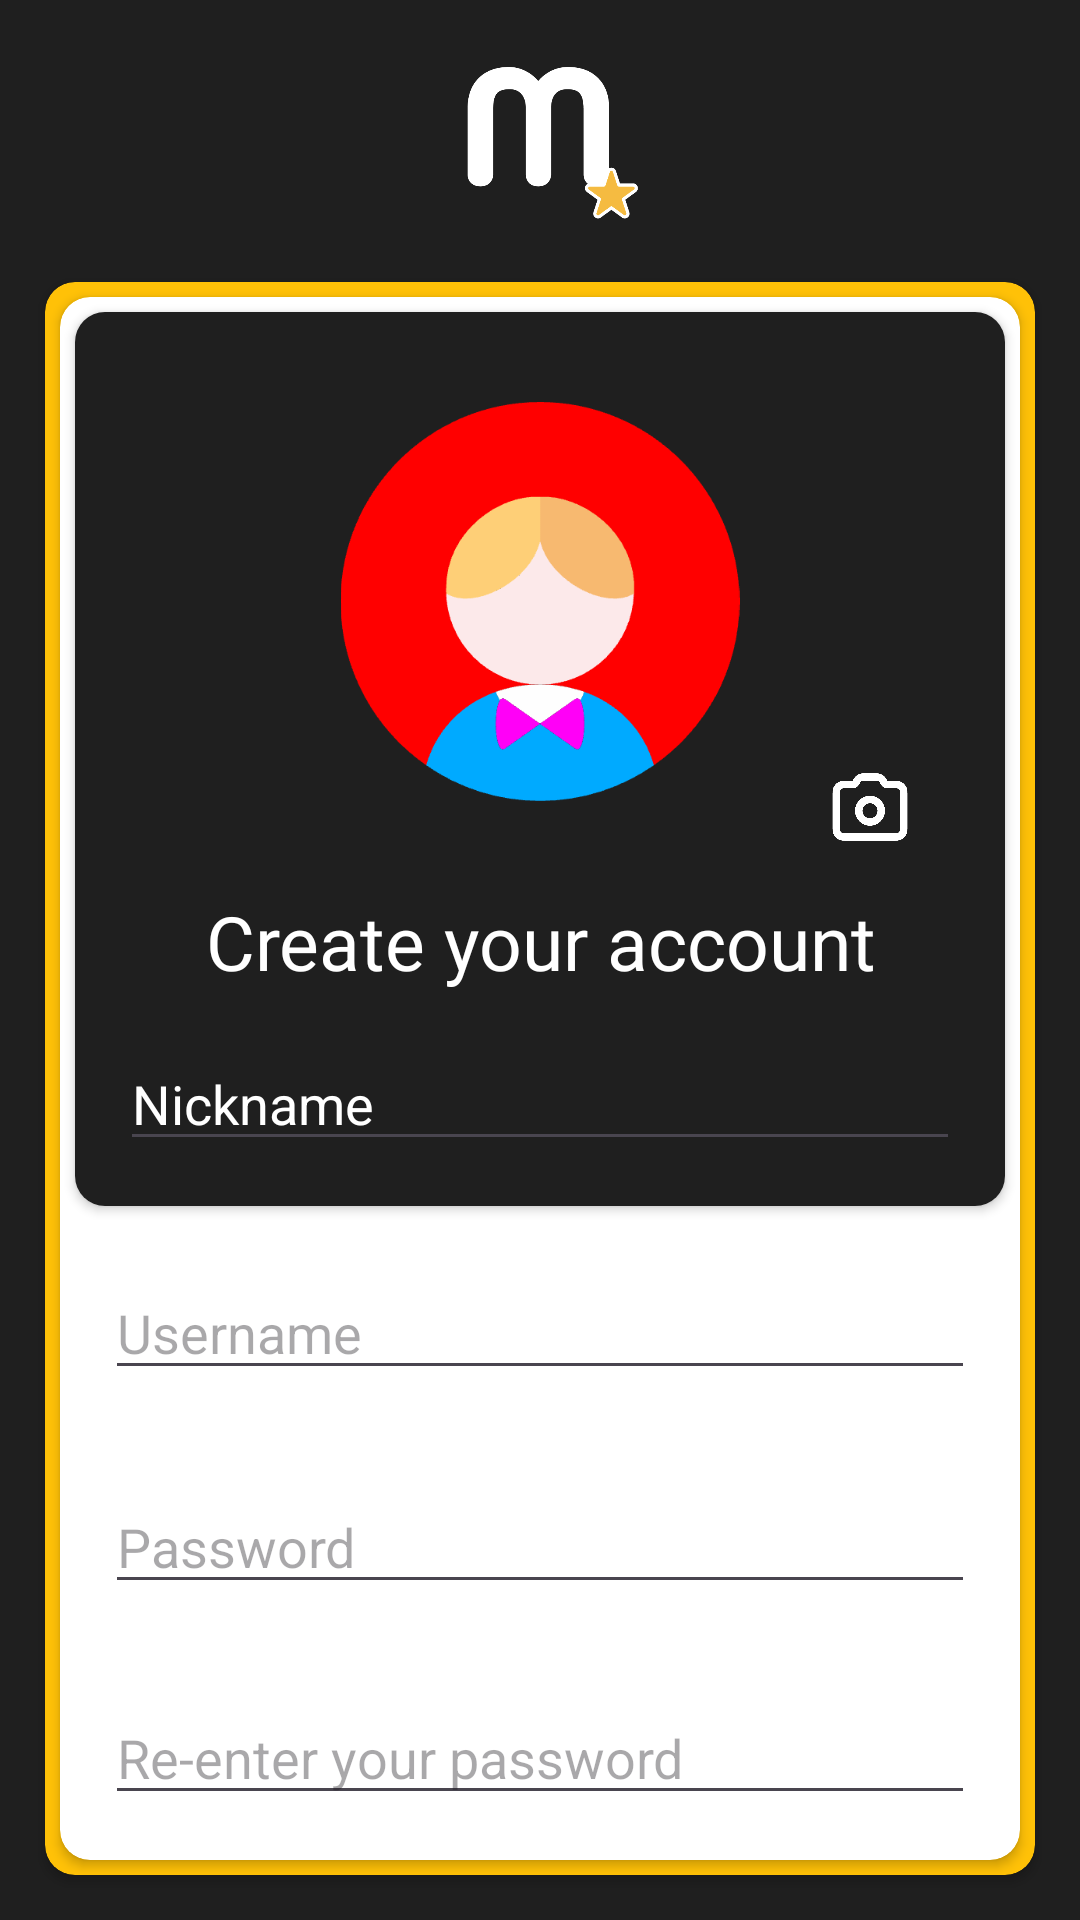

This screen was rendered from an Android layout file. Write that file and the resources it references.
<!-- AndroidManifest.xml: activity theme Theme.MeetMi -->
<!-- res/layout/activity_signup.xml -->
<?xml version="1.0" encoding="utf-8"?>
<LinearLayout xmlns:android="http://schemas.android.com/apk/res/android"
    xmlns:app="http://schemas.android.com/apk/res-auto"
    android:layout_width="match_parent"
    android:layout_height="match_parent"
    android:background="#1F1F1F"
    android:orientation="vertical"
    android:padding="5dp">

    <LinearLayout
        android:layout_width="match_parent"
        android:layout_height="wrap_content"
        android:background="#1F1F1F"
        android:orientation="vertical">

        <ImageView
            android:id="@+id/imageView"
            android:layout_width="match_parent"
            android:layout_height="79dp"
            app:srcCompat="@drawable/logo" />
    </LinearLayout>

    <androidx.cardview.widget.CardView
        android:layout_width="match_parent"
        android:layout_height="match_parent"
        android:layout_margin="10dp"
        app:cardBackgroundColor="#FFC107"
        app:cardCornerRadius="10dp">

        <androidx.cardview.widget.CardView
            android:layout_width="match_parent"
            android:layout_height="match_parent"
            android:layout_margin="5dp"
            app:cardCornerRadius="10dp">

            <LinearLayout
                android:layout_width="match_parent"
                android:layout_height="match_parent"
                android:orientation="vertical">

                <androidx.cardview.widget.CardView
                    android:layout_width="match_parent"
                    android:layout_height="wrap_content"
                    android:layout_margin="5dp"
                    app:cardCornerRadius="10dp">

                    <LinearLayout
                        android:layout_width="match_parent"
                        android:layout_height="wrap_content"
                        android:background="#1F1F1F"
                        android:orientation="vertical">

                        <FrameLayout
                            android:layout_width="match_parent"
                            android:layout_height="wrap_content">

                            <ImageView
                                android:id="@+id/userAvatar_signup"
                                android:layout_width="match_parent"
                                android:layout_height="193dp"
                                android:layout_gravity="center"
                                android:padding="30dp"
                                android:src="@drawable/avatar" />

                            <ImageView
                                android:id="@+id/changeUserAvatarP"
                                android:layout_width="30dp"
                                android:layout_height="30dp"
                                android:layout_marginLeft="250dp"
                                android:layout_marginTop="150dp"
                                android:onClick="uploadImage_signup"
                                android:src="@drawable/camera" />

                        </FrameLayout>

                        <TextView
                            android:layout_width="match_parent"
                            android:layout_height="wrap_content"
                            android:fontFamily="@font/asap"
                            android:gravity="center"
                            android:text="Create your account"
                            android:textColor="#FFFFFF"
                            android:textSize="25dp" />

                        <EditText
                            android:id="@+id/nicknameField_SU"
                            android:layout_width="match_parent"
                            android:layout_height="wrap_content"
                            android:layout_margin="15dp"
                            android:hint="Nickname"
                            android:textColor="#FFFFFF"
                            android:textColorHint="#FFFFFF" />
                    </LinearLayout>
                </androidx.cardview.widget.CardView>

                <LinearLayout
                    android:id="@+id/signup_container"
                    android:layout_width="match_parent"
                    android:layout_height="match_parent"
                    android:orientation="vertical">


                    <EditText
                        android:id="@+id/usernameField_SU"
                        android:layout_width="match_parent"
                        android:layout_height="wrap_content"
                        android:layout_margin="15dp"
                        android:hint="Username" />


                    <EditText
                        android:id="@+id/passwordField"
                        android:layout_width="match_parent"
                        android:layout_height="wrap_content"
                        android:layout_margin="15dp"
                        android:hint="Password"
                        android:inputType="textPassword" />

                    <EditText
                        android:id="@+id/repasswordField"
                        android:layout_width="match_parent"
                        android:layout_height="wrap_content"
                        android:layout_margin="15dp"
                        android:hint="Re-enter your password"
                        android:inputType="textPassword" />

                    <EditText
                        android:id="@+id/user_emailField"
                        android:layout_width="match_parent"
                        android:layout_height="wrap_content"
                        android:layout_margin="15dp"
                        android:ems="10"
                        android:hint="Email"
                        android:inputType="text" />

                    <TextView
                        android:id="@+id/errorTextSignup"
                        android:layout_width="match_parent"
                        android:layout_height="wrap_content"
                        android:layout_marginLeft="15dp"
                        android:layout_marginRight="15dp"
                        android:fontFamily="sans-serif-medium"
                        android:gravity="center"
                        android:text="Your password does not match"
                        android:textColor="#FF0000" />

                    <Button
                        android:id="@+id/signupButtonLogin"
                        android:layout_width="wrap_content"
                        android:layout_height="wrap_content"
                        android:layout_gravity="center_horizontal"
                        android:layout_marginTop="5dp"
                        android:background="@android:color/holo_red_light"
                        android:text="Sign Up"
                        android:textColor="@color/white" />
                </LinearLayout>


            </LinearLayout>
        </androidx.cardview.widget.CardView>
    </androidx.cardview.widget.CardView>

    

</LinearLayout>
<!-- resources referenced by this layout -->
<resources>
  <!-- drawable avatar: png bitmap (drawable, 16576 bytes) -->
  <!-- drawable camera: png bitmap (drawable, 12420 bytes) -->
  <!-- drawable logo: png bitmap (drawable, 22361 bytes) -->
  <style name="Theme.MeetMi" parent="Base.Theme.MeetMi" />
  <style name="Base.Theme.MeetMi" parent="Theme.Material3.DayNight.NoActionBar">
          
  
          
      </style>
  <!-- not gathered from this repository: default colours our renderer supplied (Android Studio template values) -->
  <color name="white">#FFFFFFFF</color>
</resources>
